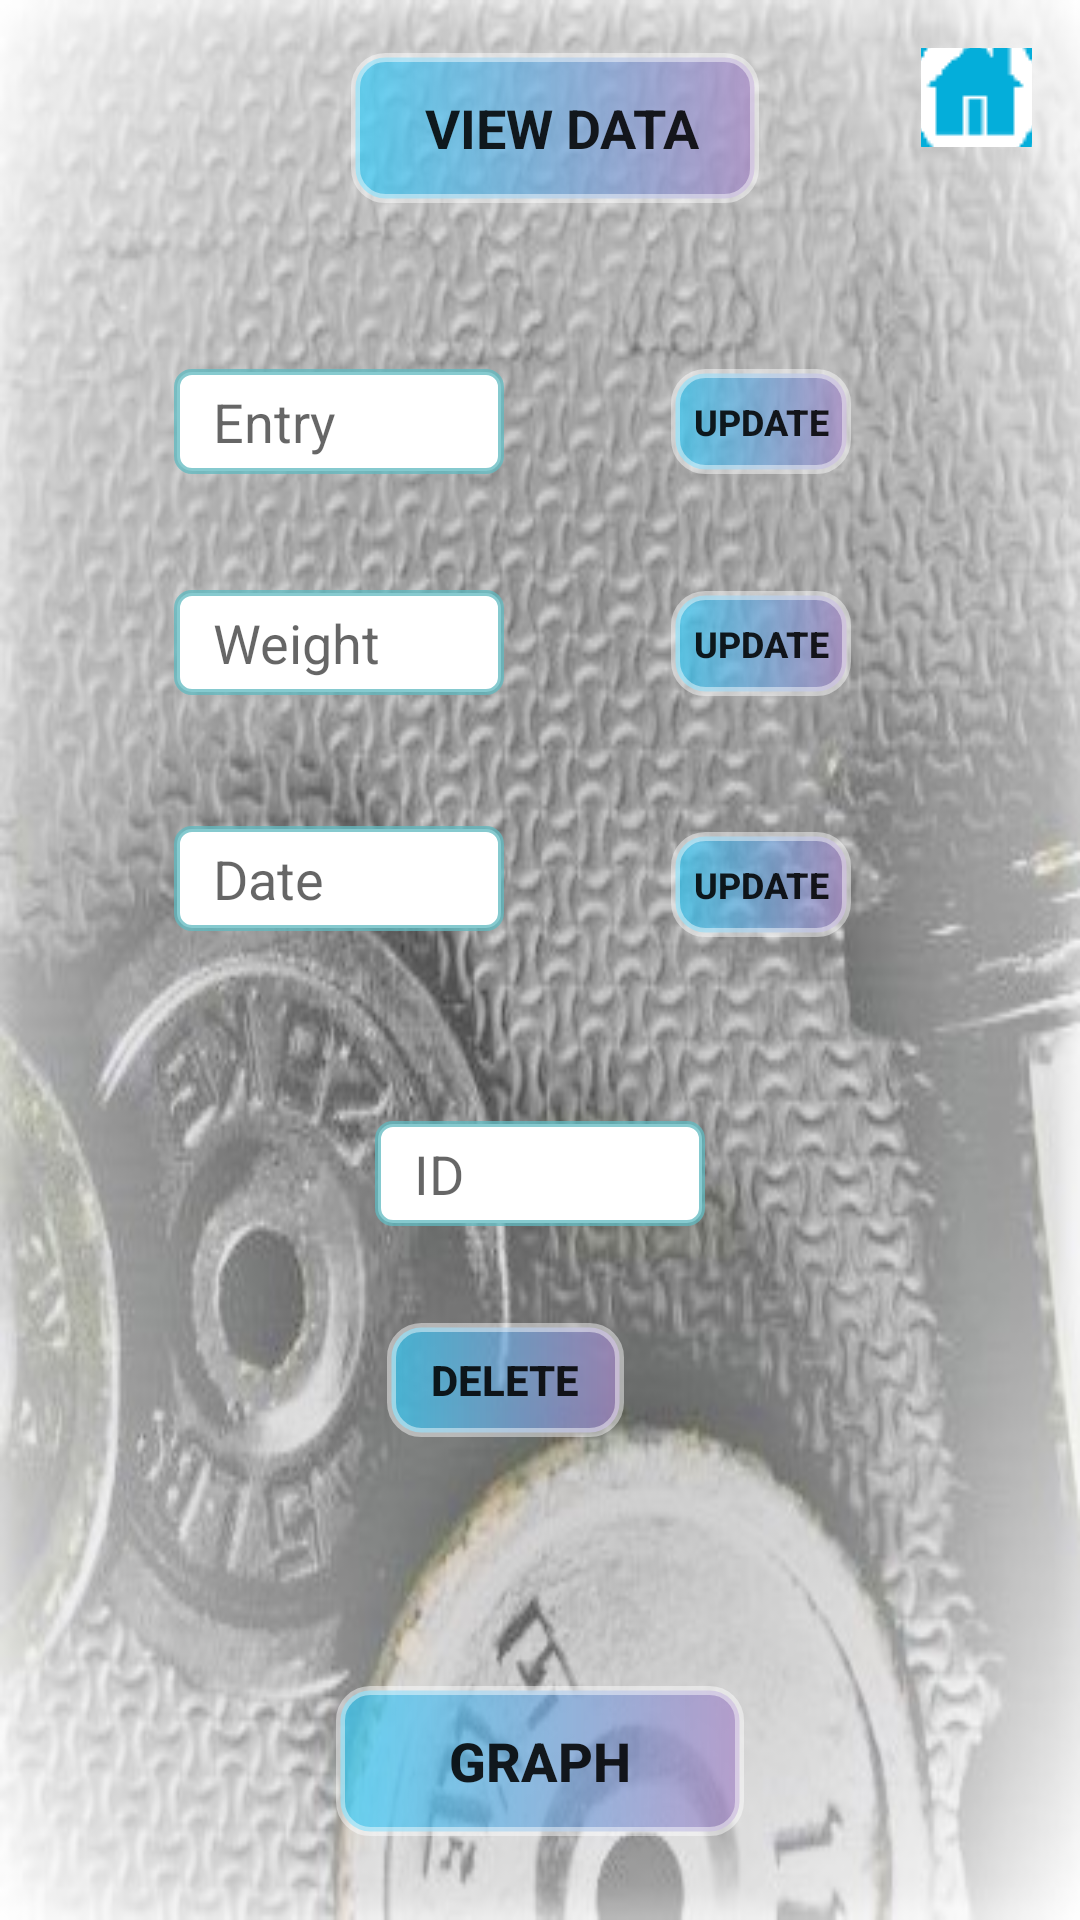

Reconstruct the res/layout file that produces this screen, plus the resources it refers to.
<!-- AndroidManifest.xml: application theme Theme.AppCompat.Light -->
<!-- res/layout/activity_main17.xml -->
<?xml version="1.0" encoding="utf-8"?>
<android.support.constraint.ConstraintLayout xmlns:android="http://schemas.android.com/apk/res/android"
    xmlns:app="http://schemas.android.com/apk/res-auto"
    xmlns:tools="http://schemas.android.com/tools"
    android:layout_width="match_parent"
    android:layout_height="match_parent"
    tools:context=".Main17Activity"
    android:background="@drawable/backg3">

    <EditText
        android:id="@+id/editText2"
        android:layout_width="110dp"
        android:layout_height="35dp"
        android:layout_marginBottom="4dp"
        android:layout_marginEnd="8dp"
        android:layout_marginLeft="8dp"
        android:layout_marginRight="8dp"
        android:layout_marginStart="8dp"
        android:layout_marginTop="8dp"
        android:background="@drawable/shape"
        android:ems="10"
        android:hint="   Weight"
        android:inputType="textPersonName"
        app:layout_constraintBottom_toBottomOf="parent"
        app:layout_constraintEnd_toEndOf="parent"
        app:layout_constraintHorizontal_bias="0.213"
        app:layout_constraintStart_toStartOf="parent"
        app:layout_constraintTop_toTopOf="parent"
        app:layout_constraintVertical_bias="0.318" />

    <EditText
        android:id="@+id/editTextZ"
        android:layout_width="110dp"
        android:layout_height="35dp"
        android:layout_marginBottom="8dp"
        android:layout_marginEnd="8dp"
        android:layout_marginLeft="8dp"
        android:layout_marginRight="8dp"
        android:layout_marginStart="8dp"
        android:layout_marginTop="8dp"
        android:background="@drawable/shape"
        android:ems="10"
        android:hint="   Date"
        android:inputType="textPersonName"
        app:layout_constraintBottom_toBottomOf="parent"
        app:layout_constraintEnd_toEndOf="parent"
        app:layout_constraintHorizontal_bias="0.213"
        app:layout_constraintStart_toStartOf="parent"
        app:layout_constraintTop_toTopOf="parent"
        app:layout_constraintVertical_bias="0.454" />

    <EditText
        android:id="@+id/editText6"
        android:layout_width="110dp"
        android:layout_height="35dp"
        android:layout_marginBottom="8dp"
        android:layout_marginEnd="8dp"
        android:layout_marginLeft="8dp"
        android:layout_marginRight="8dp"
        android:layout_marginStart="8dp"
        android:layout_marginTop="8dp"
        android:background="@drawable/shape"
        android:ems="10"
        android:hint="   Entry"
        android:inputType="textPersonName"
        app:layout_constraintBottom_toBottomOf="parent"
        app:layout_constraintEnd_toEndOf="parent"
        app:layout_constraintHorizontal_bias="0.213"
        app:layout_constraintStart_toStartOf="parent"
        app:layout_constraintTop_toTopOf="parent"
        app:layout_constraintVertical_bias="0.195" />

    <Button
        android:id="@+id/button6"
        android:layout_width="136dp"
        android:layout_height="50dp"
        android:layout_marginBottom="8dp"
        android:layout_marginTop="8dp"
        android:background="@drawable/shapeb"
        android:text=" VIEW DATA"
        android:textAppearance="@android:style/TextAppearance.DeviceDefault"
        android:textSize="18sp"
        android:textStyle="bold"
        app:layout_constraintBottom_toBottomOf="parent"
        app:layout_constraintEnd_toEndOf="parent"
        app:layout_constraintHorizontal_bias="0.522"
        app:layout_constraintStart_toStartOf="parent"
        app:layout_constraintTop_toTopOf="parent"
        app:layout_constraintVertical_bias="0.017" />

    <EditText
        android:id="@+id/editText4"
        android:layout_width="110dp"
        android:layout_height="35dp"
        android:layout_marginBottom="8dp"
        android:layout_marginEnd="8dp"
        android:layout_marginLeft="8dp"
        android:layout_marginRight="8dp"
        android:layout_marginStart="8dp"
        android:layout_marginTop="8dp"
        android:background="@drawable/shape"
        android:ems="10"
        android:hint="   ID"
        android:inputType="textPersonName"
        app:layout_constraintBottom_toBottomOf="parent"
        app:layout_constraintEnd_toEndOf="parent"
        app:layout_constraintStart_toStartOf="parent"
        app:layout_constraintTop_toTopOf="parent"
        app:layout_constraintVertical_bias="0.621" />

    <Button
        android:id="@+id/updateX"
        android:layout_width="60dp"
        android:layout_height="35dp"
        android:layout_marginBottom="8dp"
        android:layout_marginEnd="8dp"
        android:layout_marginLeft="8dp"
        android:layout_marginRight="8dp"
        android:layout_marginStart="8dp"
        android:layout_marginTop="8dp"
        android:background="@drawable/shapeb"
        android:text="UPDATE"
        android:textSize="12sp"
        android:textStyle="bold"
        app:layout_constraintBottom_toBottomOf="parent"
        app:layout_constraintEnd_toEndOf="parent"
        app:layout_constraintHorizontal_bias="0.759"
        app:layout_constraintStart_toStartOf="parent"
        app:layout_constraintTop_toTopOf="parent"
        app:layout_constraintVertical_bias="0.195" />

    <Button
        android:id="@+id/button4"
        android:layout_width="79dp"
        android:layout_height="38dp"
        android:layout_marginBottom="8dp"
        android:layout_marginEnd="152dp"
        android:layout_marginRight="152dp"
        android:layout_marginTop="8dp"
        android:background="@drawable/shapeb"
        android:text="DELETE"
        android:textStyle="bold"
        app:layout_constraintBottom_toBottomOf="parent"
        app:layout_constraintEnd_toEndOf="parent"
        app:layout_constraintTop_toTopOf="parent"
        app:layout_constraintVertical_bias="0.739" />

    <Button
        android:id="@+id/button8"
        android:layout_width="136dp"
        android:layout_height="50dp"
        android:layout_marginBottom="28dp"
        android:layout_marginTop="8dp"
        android:background="@drawable/shapeb"
        android:text="GRAPH"
        android:textSize="18sp"
        android:textStyle="bold"
        app:layout_constraintBottom_toBottomOf="parent"
        app:layout_constraintEnd_toEndOf="parent"
        app:layout_constraintStart_toStartOf="parent"
        app:layout_constraintTop_toTopOf="parent"
        app:layout_constraintVertical_bias="1.0" />

    <ImageButton
        android:id="@+id/homeButton"
        android:layout_width="37dp"
        android:layout_height="33dp"
        android:layout_marginBottom="8dp"
        android:layout_marginEnd="16dp"
        android:layout_marginLeft="8dp"
        android:layout_marginRight="16dp"
        android:layout_marginStart="8dp"
        android:layout_marginTop="16dp"
        app:layout_constraintBottom_toBottomOf="parent"
        app:layout_constraintEnd_toEndOf="parent"
        app:layout_constraintHorizontal_bias="1.0"
        app:layout_constraintStart_toStartOf="parent"
        app:layout_constraintTop_toTopOf="parent"
        app:layout_constraintVertical_bias="0.0"
        app:srcCompat="@drawable/icon" />

    <Button
        android:id="@+id/updateY"
        android:layout_width="60dp"
        android:layout_height="35dp"
        android:layout_marginBottom="8dp"
        android:layout_marginEnd="8dp"
        android:layout_marginLeft="8dp"
        android:layout_marginRight="8dp"
        android:layout_marginStart="8dp"
        android:layout_marginTop="8dp"
        android:background="@drawable/shapeb"
        android:text="UPDATE"
        android:textSize="12sp"
        android:textStyle="bold"
        app:layout_constraintBottom_toBottomOf="parent"
        app:layout_constraintEnd_toEndOf="parent"
        app:layout_constraintHorizontal_bias="0.759"
        app:layout_constraintStart_toStartOf="parent"
        app:layout_constraintTop_toTopOf="parent"
        app:layout_constraintVertical_bias="0.321" />

    <Button
        android:id="@+id/updateZ"
        android:layout_width="60dp"
        android:layout_height="35dp"
        android:layout_marginBottom="24dp"
        android:layout_marginEnd="8dp"
        android:layout_marginLeft="8dp"
        android:layout_marginRight="8dp"
        android:layout_marginStart="8dp"
        android:layout_marginTop="8dp"
        android:background="@drawable/shapeb"
        android:text="UPDATE"
        android:textSize="12sp"
        android:textStyle="bold"
        app:layout_constraintBottom_toBottomOf="parent"
        app:layout_constraintEnd_toEndOf="parent"
        app:layout_constraintHorizontal_bias="0.759"
        app:layout_constraintStart_toStartOf="parent"
        app:layout_constraintTop_toTopOf="parent"
        app:layout_constraintVertical_bias="0.47" />

</android.support.constraint.ConstraintLayout>
<!-- resources referenced by this layout -->
<resources>
  <!-- drawable backg3: jpg bitmap (drawable, 75408 bytes) -->
  <!-- drawable icon: png bitmap (drawable, 1985 bytes) -->
  <!-- drawable shape (drawable) -->
  <?xml version="1.0" encoding="utf-8"?>
  <shape xmlns:android="http://schemas.android.com/apk/res/android" >
      <stroke android:width="2dp"
          android:color="#c260bac0"/>
      <gradient
          android:startColor="#ffffff"
          android:endColor="#ffffff"/>
      <corners
          android:bottomLeftRadius="5dp"
          android:bottomRightRadius="5dp"
          android:topLeftRadius="5dp"
          android:topRightRadius="5dp" />
  </shape>
  <!-- drawable shapeb (drawable) -->
  <?xml version="1.0" encoding="utf-8"?>
  <shape xmlns:android="http://schemas.android.com/apk/res/android" >
      <stroke android:width="3dp"
          android:color="#75ffffff"/>
      <gradient
          android:startColor="#ad2eccfa"
          android:endColor="#b8a687c6"/>
      <corners
          android:bottomLeftRadius="10dp"
          android:bottomRightRadius="10dp"
          android:topLeftRadius="10dp"
          android:topRightRadius="10dp" />
  </shape>
</resources>
